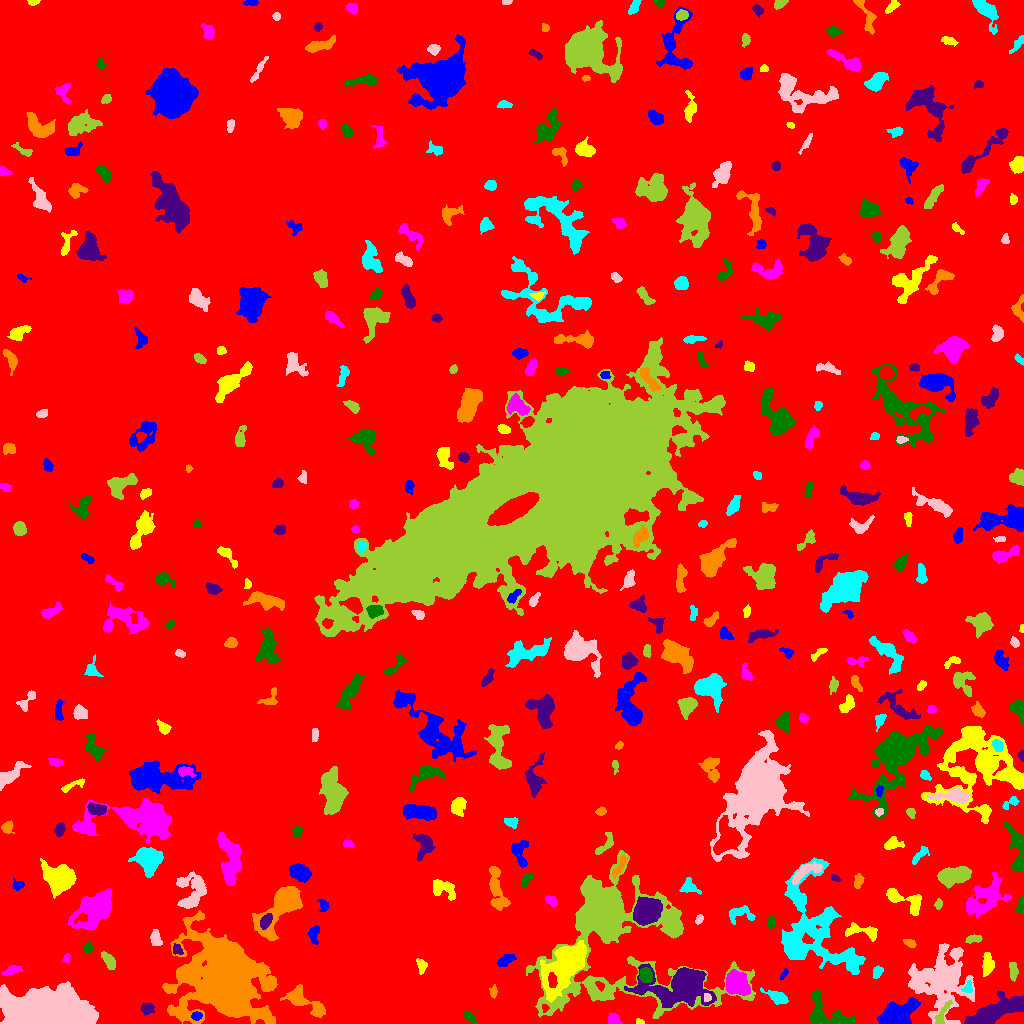

The data file committed next to this chart (first rows):
ID, X, Y, A, B, theta, total_flux, mu_max, mu_median, mu_mean, R_fwhm, R_e, R10, R90, x_start, x_end, y_start, y_end, area, greylevel
0, 533, 506.3, 302.6, 297.5, -0.05522, 2598244, 16.0, 3.0, 3.084, 110.1, 253.1, 95.48, 404.9, 0, 1023, 0, 1023, 842506, 3.084
1, 196.6, 7.51, 2.597, 2.008, 0.08766, 202.0, 5.0, 2.0, 2.322, 3.613, 2.985, 1.128, 4.478, 191, 202, 3, 12, 87, 13.32
2, 639.3, 1.926, 1.938, 1.288, -0.4115, 135.0, 7.0, 3.0, 3.0, 2.459, 1.954, 0.7979, 3.09, 636, 644, 0, 5, 45, 10.0
3, 613.1, 4.013, 2.837, 2.72, 0.9849, 310.0, 5.0, 2.0, 2.422, 4.442, 3.385, 1.382, 5.202, 608, 622, 0, 10, 128, 9.422
4, 469.8, 6.109, 3.877, 1.988, -0.8353, 265.0, 5.0, 2.0, 2.284, 3.868, 3.478, 1.382, 5.262, 464, 477, 0, 12, 116, 10.28
5, 146.6, 15.25, 3.039, 2.653, -0.07011, 452.0, 8.0, 3.0, 3.275, 4.297, 3.523, 1.382, 5.528, 140, 154, 8, 20, 138, 10.28
6, 304.8, 21.74, 12.9, 4.055, -0.5553, 1535, 10.0, 3.0, 2.981, 5.754, 6.817, 2.585, 10.85, 280, 325, 6, 39, 515, 9.981
7, 777.5, 26.67, 5.674, 2.627, -0.412, 1138, 11.0, 5.0, 4.905, 5.412, 4.549, 1.784, 7.225, 760, 788, 19, 36, 232, 12.91
8, 706.9, 25.95, 1.945, 1.837, -1.213, 259.0, 8.0, 4.0, 4.111, 3.29, 2.394, 0.9772, 3.785, 704, 711, 22, 30, 63, 21.11
9, 941.8, 7.996, 7.233, 2.06, 1.12, 482.0, 9.0, 3.0, 2.819, 2.877, 3.827, 1.262, 6.257, 934, 952, 0, 23, 171, 12.82
10, 125.2, 20.43, 2.557, 1.891, -0.7618, 388.0, 9.0, 4.0, 4.619, 3.478, 2.764, 1.128, 4.406, 120, 130, 16, 25, 84, 14.62
11, 896.1, 7.466, 7.965, 5.242, 0.3815, 11529, 55.0, 12.0, 16.17, 6.84, 7.159, 2.706, 12.01, 877, 920, 0, 26, 713, 23.17
12, 564.2, 56.15, 13.9, 6.265, 0.886, 18549, 44.0, 10.0, 12.73, 9.608, 10.08, 3.742, 16.72, 540, 587, 21, 83, 1457, 23.73
13, 735.9, 40.65, 5.328, 4.6, -0.965, 6250, 35.0, 9.0, 12.04, 6.84, 6.129, 2.394, 10.11, 726, 750, 28, 54, 519, 22.04
14, 826.2, 8.437, 13.21, 7.198, -0.4266, 2166, 10.0, 3.0, 3.466, 7.313, 7.695, 2.764, 12.14, 810, 855, 0, 34, 625, 9.466
15, 997.6, 13.11, 14.89, 4.494, 0.385, 5403, 15.0, 5.0, 5.736, 9.062, 9.441, 3.568, 14.95, 964, 1023, 0, 33, 942, 13.74
16, 493.4, 31.67, 2.962, 1.675, 1.464, 194.0, 7.0, 2.0, 2.337, 2.394, 2.646, 0.9772, 4.442, 489, 497, 25, 39, 83, 9.337
17, 967.8, 35.84, 3.056, 2.166, 1.229, 309.0, 6.0, 3.0, 3.219, 4.406, 3.09, 1.262, 4.652, 961, 972, 31, 43, 96, 14.22
18, 45.35, 10.89, 18.34, 8.455, 0.003178, 93898, 139.0, 19.0, 30.31, 10.51, 13.76, 5.015, 24.3, 0, 98, 0, 42, 3098, 37.31
19, 1014, 52.81, 4.344, 1.989, -1.523, 396.0, 6.0, 3.0, 2.769, 4.82, 3.7, 1.493, 5.754, 1009, 1018, 42, 61, 143, 14.77
20, 552.4, 42.66, 3.74, 1.876, -1.471, 335.0, 6.0, 3.0, 2.746, 4.754, 3.385, 1.382, 5.109, 548, 557, 36, 51, 122, 38.75
21, 783.8, 49.56, 3.011, 1.279, 1.025, 152.0, 5.0, 2.0, 2.413, 3.09, 2.459, 0.9772, 3.742, 780, 788, 44, 55, 63, 11.41
22, 421.6, 57.77, 3.595, 2.305, -1.315, 370.0, 6.0, 3.0, 2.96, 4.886, 3.613, 1.382, 5.47, 416, 427, 49, 65, 125, 11.96
23, 12.25, 53.08, 4.591, 1.924, 0.3426, 358.0, 6.0, 2.0, 2.469, 4.37, 3.656, 1.382, 5.836, 1, 22, 48, 58, 145, 11.47
24, 645.8, 48.09, 3.469, 2.94, -1.036, 1352, 17.0, 7.0, 7.348, 4.618, 4.107, 1.596, 6.531, 639, 652, 41, 56, 184, 19.35
25, 683.9, 38.51, 13.18, 7.548, 0.04432, 23878, 66.0, 6.0, 13.38, 8.885, 8.903, 3.478, 17.79, 624, 716, 16, 60, 1784, 21.38
26, 226.5, 45.97, 17.81, 14.16, -1.085, 129235, 136.0, 7.0, 20.52, 13.1, 15.59, 5.754, 31.69, 162, 277, 0, 113, 6297, 25.52
27, 877.3, 51.07, 3.214, 2.057, 1.129, 331.0, 6.0, 3.0, 2.982, 4.297, 3.241, 1.382, 5.046, 873, 883, 45, 58, 111, 8.982
28, 942, 44.47, 15.75, 14.21, 1.267, 14415, 24.0, 5.0, 6.359, 8.292, 14.51, 4.886, 23.88, 908, 974, 0, 80, 2267, 10.36
29, 108.9, 63.13, 4.605, 2.358, -0.9396, 415.0, 7.0, 2.0, 2.306, 3.385, 3.949, 1.493, 6.457, 101, 115, 54, 72, 180, 13.31
30, 346.8, 58.18, 6, 4.062, -0.06622, 1766, 11.0, 5.0, 4.505, 6.383, 5.997, 2.326, 9.339, 336, 359, 49, 72, 392, 10.51
31, 505.6, 63.37, 4.454, 2.211, 0.5329, 761.0, 11.0, 4.0, 4.476, 4.26, 3.949, 1.493, 6.18, 497, 516, 57, 69, 170, 10.48
32, 987.6, 58.77, 6.298, 2.747, 1.506, 614.0, 6.0, 3.0, 2.717, 6.05, 4.618, 1.871, 7.114, 982, 994, 47, 71, 226, 10.72
33, 66.07, 65.59, 2.314, 1.586, 1.143, 115.0, 4.0, 2.0, 1.917, 3.478, 2.326, 0.7979, 3.568, 62, 70, 61, 70, 60, 10.92
34, 87.96, 75.56, 2.269, 2.153, -1.145, 299.0, 8.0, 3.0, 3.25, 3.613, 2.821, 1.128, 4.442, 83, 93, 70, 81, 92, 11.25
35, 177.3, 73.37, 2.59, 2.255, -0.8255, 178.0, 5.0, 2.0, 1.835, 2.932, 2.764, 0.9772, 4.583, 173, 183, 69, 80, 97, 11.84
36, 910.1, 79.99, 3.283, 1.734, -0.3614, 198.0, 6.0, 2.0, 2.176, 3.478, 2.932, 0.9772, 4.583, 903, 916, 76, 84, 91, 10.18
37, 813.3, 89.52, 27.94, 18.35, -1.036, 13759, 15.0, 4.0, 4.772, 11.58, 16.38, 5.89, 26.62, 781, 865, 49, 166, 2883, 9.772
38, 155.9, 84.76, 4.11, 2.505, -1.318, 524.0, 6.0, 3.0, 3.316, 5.698, 4.029, 1.596, 6.206, 150, 162, 78, 94, 158, 12.32
39, 973.8, 84.54, 4.469, 1.934, 0.1173, 246.0, 4.0, 2.0, 2.103, 5.323, 3.568, 1.382, 5.382, 965, 982, 80, 89, 117, 10.1
40, 380.4, 97.65, 9.481, 2.874, 0.419, 1543, 14.0, 3.0, 4.104, 4.983, 5.47, 2.034, 9.132, 364, 400, 88, 109, 376, 10.1
41, 313.9, 89.69, 4.781, 2.566, 1.494, 534.0, 8.0, 3.0, 3.296, 4.406, 3.949, 1.493, 6.18, 307, 319, 79, 98, 162, 9.296
42, 860.9, 92.49, 10.02, 3.096, -0.1263, 954.0, 10.0, 3.0, 3.359, 4.951, 4.983, 1.784, 8.098, 845, 877, 82, 101, 284, 10.36
43, 95.97, 114.3, 9.096, 6.428, 0.6851, 8022, 29.0, 6.0, 7.751, 7.203, 8.195, 2.985, 14.64, 68, 111, 93, 135, 1035, 16.75
44, 771.5, 100.9, 2.658, 1.97, 1.546, 322.0, 7.0, 4.0, 3.659, 3.827, 2.985, 1.128, 4.549, 768, 775, 95, 107, 88, 9.659
45, 265.9, 102.6, 3.961, 2.235, 1.044, 939.0, 13.0, 6.0, 5.981, 4.442, 3.827, 1.493, 6.024, 260, 272, 94, 110, 157, 26.98
46, 282.9, 119.7, 13.25, 5.495, 0.8782, 13442, 46.0, 8.0, 12.47, 8.176, 7.756, 3.038, 14.36, 252, 302, 83, 137, 1078, 22.47
47, 739.6, 109.5, 7.129, 4.04, 0.07284, 609.0, 5.0, 2.0, 2.388, 6.103, 5.232, 2.111, 7.818, 729, 755, 99, 118, 255, 8.388
48, 699, 103.6, 2.318, 1.53, 0.9692, 140.0, 6.0, 2.0, 2.0, 2.764, 2.326, 0.7979, 3.656, 695, 703, 99, 109, 70, 9.0
49, 938.3, 119.2, 2.148, 1.468, 1.318, 98.0, 4.0, 1.0, 1.342, 3.09, 2.257, 0.7979, 3.656, 934, 942, 114, 125, 73, 8.342
50, 23.04, 111.6, 6.128, 2.832, 0.953, 763.0, 6.0, 3.0, 2.836, 6.817, 5.14, 2.034, 8.038, 16, 34, 101, 123, 269, 8.836
51, 323.8, 118.2, 3.329, 2.152, -1.275, 230.0, 5.0, 2.0, 2.072, 3.656, 3.192, 1.262, 4.853, 317, 329, 112, 124, 111, 9.072
52, 905.1, 123.9, 11.73, 4.181, -0.3661, 1321, 7.0, 3.0, 3.254, 7.225, 6.383, 2.459, 10.05, 886, 921, 108, 135, 406, 9.254
53, 551, 123.1, 3.205, 2.278, -0.6486, 492.0, 8.0, 5.0, 4.514, 4.853, 3.478, 1.382, 5.232, 545, 557, 117, 128, 109, 9.514
54, 1021, 117.5, 4.099, 1.656, 1.449, 496.0, 9.0, 5.0, 4.911, 4.334, 3.192, 1.262, 4.787, 1016, 1023, 111, 127, 101, 10.91
55, 647.2, 112.4, 5.778, 5.171, 0.8435, 11736, 51.0, 14.0, 17.39, 7.674, 6.887, 2.764, 11.34, 633, 662, 98, 127, 675, 29.39
56, 496.4, 134.7, 13.06, 3.417, -1.392, 1540, 8.0, 3.0, 3.156, 7.569, 6.747, 2.585, 10.72, 489, 510, 113, 157, 488, 9.156
57, 688.8, 136.9, 4.468, 3.572, -0.4386, 546.0, 6.0, 3.0, 2.859, 5.836, 4.334, 1.693, 6.723, 679, 701, 129, 146, 191, 8.859
58, 192, 131.6, 9.692, 6.848, 1.47, 3209, 12.0, 5.0, 5.102, 9.288, 7.959, 3.09, 12.32, 176, 206, 115, 152, 629, 11.1
59, 608.3, 102.5, 28.79, 24.31, -0.7036, 87164, 166.0, 4.0, 12.97, 9.322, 11.77, 4.222, 33.6, 526, 755, 5, 173, 6719, 17.97
... 363 more rows
